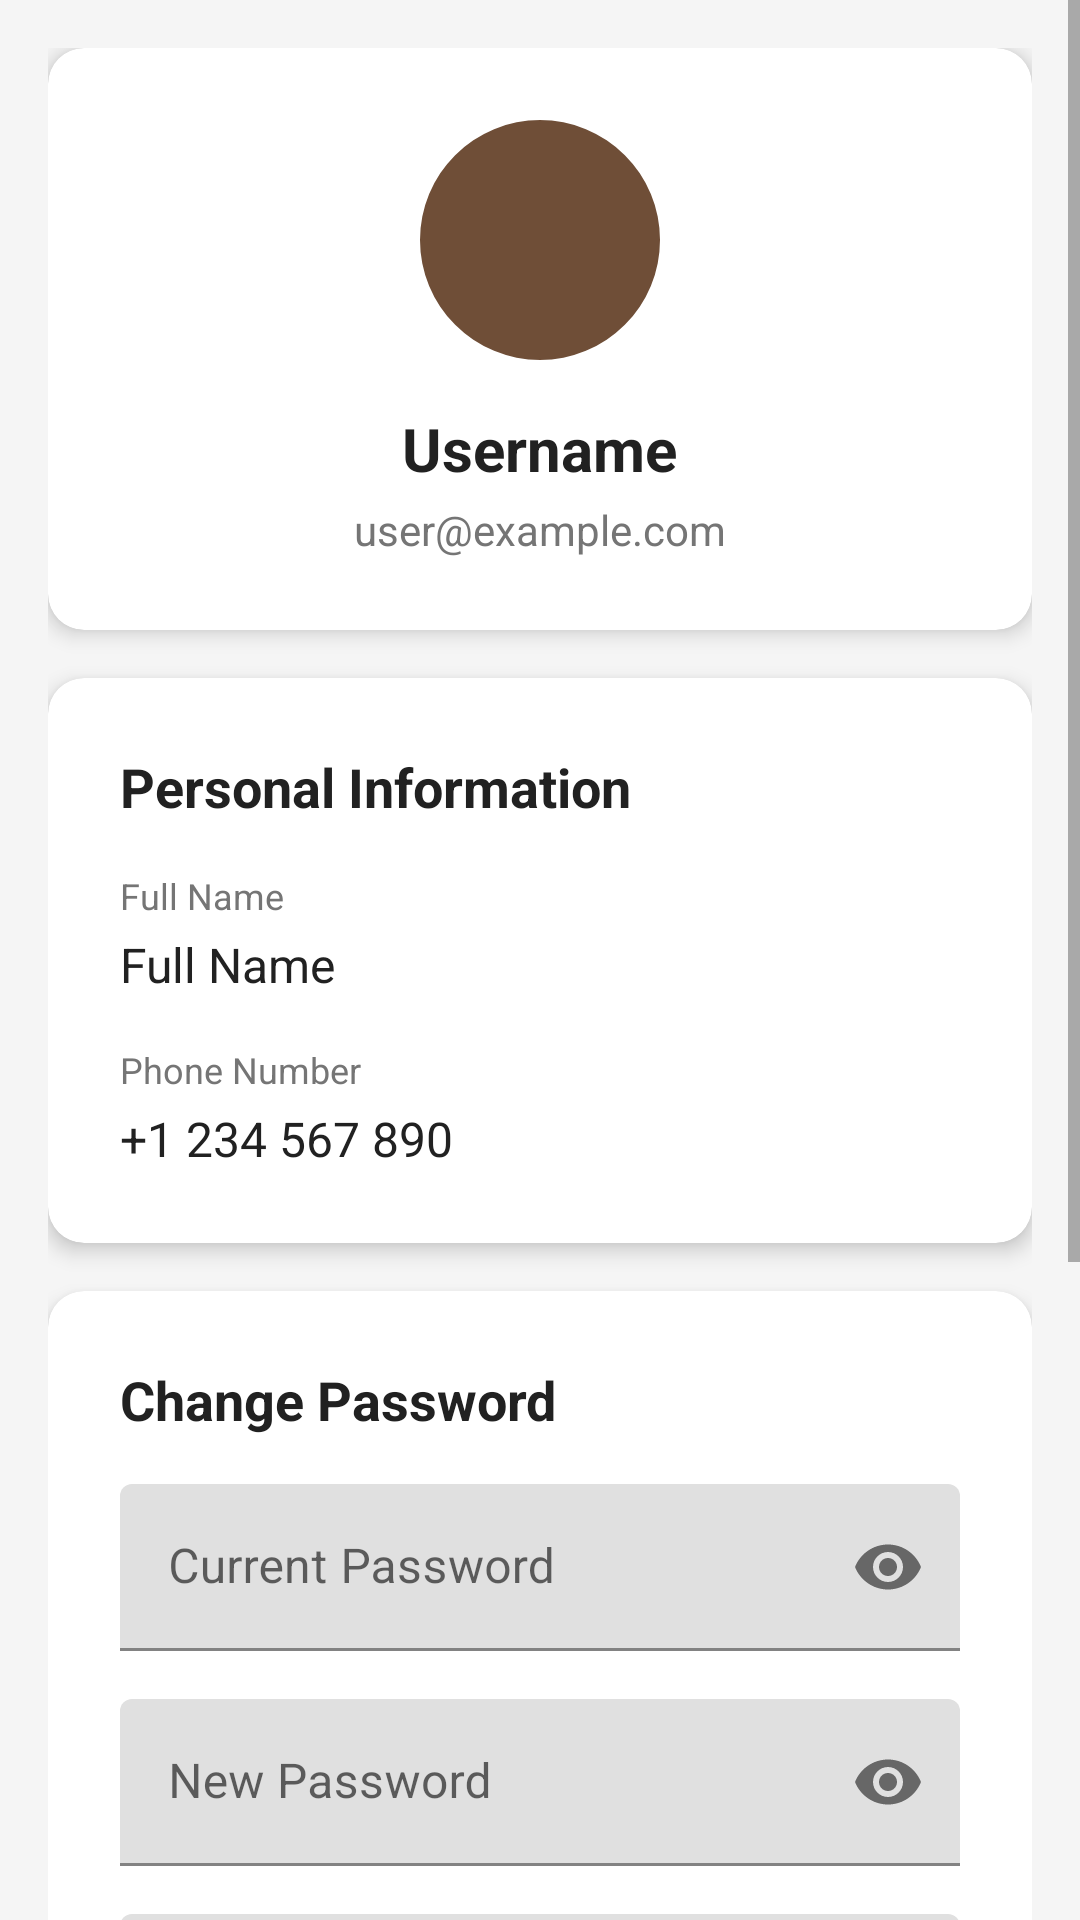

Reconstruct the res/layout file that produces this screen, plus the resources it refers to.
<!-- AndroidManifest.xml: application theme Theme.BrewBuyJavaProject -->
<!-- res/layout/fragment_profile.xml -->
<?xml version="1.0" encoding="utf-8"?>
<ScrollView xmlns:android="http://schemas.android.com/apk/res/android"
    xmlns:app="http://schemas.android.com/apk/res-auto"
    android:layout_width="match_parent"
    android:layout_height="match_parent"
    android:background="@color/background_light">

    <LinearLayout
        android:layout_width="match_parent"
        android:layout_height="wrap_content"
        android:orientation="vertical"
        android:padding="16dp">

        
        <com.google.android.material.card.MaterialCardView
            android:layout_width="match_parent"
            android:layout_height="wrap_content"
            android:layout_marginBottom="16dp"
            app:cardCornerRadius="12dp"
            app:cardElevation="4dp">

            <LinearLayout
                android:layout_width="match_parent"
                android:layout_height="wrap_content"
                android:orientation="vertical"
                android:padding="24dp">

                
                <com.google.android.material.imageview.ShapeableImageView
                    android:layout_width="80dp"
                    android:layout_height="80dp"
                    android:layout_gravity="center"
                    android:layout_marginBottom="16dp"
                    android:background="@color/primary_color"
                    android:scaleType="centerCrop"
                    app:shapeAppearanceOverlay="@style/ShapeAppearance.Material3.Corner.Full" />

                
                <TextView
                    android:id="@+id/tvUsername"
                    android:layout_width="wrap_content"
                    android:layout_height="wrap_content"
                    android:layout_gravity="center"
                    android:text="Username"
                    android:textSize="20sp"
                    android:textStyle="bold"
                    android:textColor="@color/primary_text" />

                <TextView
                    android:id="@+id/tvEmail"
                    android:layout_width="wrap_content"
                    android:layout_height="wrap_content"
                    android:layout_gravity="center"
                    android:layout_marginTop="4dp"
                    android:text="user@example.com"
                    android:textSize="14sp"
                    android:textColor="@color/secondary_text" />

            </LinearLayout>

        </com.google.android.material.card.MaterialCardView>

        
        <com.google.android.material.card.MaterialCardView
            android:layout_width="match_parent"
            android:layout_height="wrap_content"
            android:layout_marginBottom="16dp"
            app:cardCornerRadius="12dp"
            app:cardElevation="4dp">

            <LinearLayout
                android:layout_width="match_parent"
                android:layout_height="wrap_content"
                android:orientation="vertical"
                android:padding="24dp">

                <TextView
                    android:layout_width="wrap_content"
                    android:layout_height="wrap_content"
                    android:text="Personal Information"
                    android:textSize="18sp"
                    android:textStyle="bold"
                    android:textColor="@color/primary_text"
                    android:layout_marginBottom="16dp" />

                
                <LinearLayout
                    android:layout_width="match_parent"
                    android:layout_height="wrap_content"
                    android:orientation="vertical"
                    android:layout_marginBottom="16dp">

                    <TextView
                        android:layout_width="wrap_content"
                        android:layout_height="wrap_content"
                        android:text="Full Name"
                        android:textSize="12sp"
                        android:textColor="@color/secondary_text" />

                    <TextView
                        android:id="@+id/tvFullName"
                        android:layout_width="wrap_content"
                        android:layout_height="wrap_content"
                        android:text="Full Name"
                        android:textSize="16sp"
                        android:textColor="@color/primary_text"
                        android:layout_marginTop="4dp" />

                </LinearLayout>

                
                <LinearLayout
                    android:layout_width="match_parent"
                    android:layout_height="wrap_content"
                    android:orientation="vertical">

                    <TextView
                        android:layout_width="wrap_content"
                        android:layout_height="wrap_content"
                        android:text="Phone Number"
                        android:textSize="12sp"
                        android:textColor="@color/secondary_text" />

                    <TextView
                        android:id="@+id/tvPhone"
                        android:layout_width="wrap_content"
                        android:layout_height="wrap_content"
                        android:text="+1 234 567 890"
                        android:textSize="16sp"
                        android:textColor="@color/primary_text"
                        android:layout_marginTop="4dp" />

                </LinearLayout>

            </LinearLayout>

        </com.google.android.material.card.MaterialCardView>

        
        <com.google.android.material.card.MaterialCardView
            android:layout_width="match_parent"
            android:layout_height="wrap_content"
            android:layout_marginBottom="16dp"
            app:cardCornerRadius="12dp"
            app:cardElevation="4dp">

            <LinearLayout
                android:layout_width="match_parent"
                android:layout_height="wrap_content"
                android:orientation="vertical"
                android:padding="24dp">

                <TextView
                    android:layout_width="wrap_content"
                    android:layout_height="wrap_content"
                    android:text="Change Password"
                    android:textSize="18sp"
                    android:textStyle="bold"
                    android:textColor="@color/primary_text"
                    android:layout_marginBottom="16dp" />

                
                <com.google.android.material.textfield.TextInputLayout
                    android:layout_width="match_parent"
                    android:layout_height="wrap_content"
                    android:layout_marginBottom="16dp"
                    android:hint="Current Password"
                    app:endIconMode="password_toggle">

                    <com.google.android.material.textfield.TextInputEditText
                        android:id="@+id/etCurrentPassword"
                        android:layout_width="match_parent"
                        android:layout_height="wrap_content"
                        android:inputType="textPassword" />

                </com.google.android.material.textfield.TextInputLayout>

                
                <com.google.android.material.textfield.TextInputLayout
                    android:layout_width="match_parent"
                    android:layout_height="wrap_content"
                    android:layout_marginBottom="16dp"
                    android:hint="New Password"
                    app:endIconMode="password_toggle">

                    <com.google.android.material.textfield.TextInputEditText
                        android:id="@+id/etNewPassword"
                        android:layout_width="match_parent"
                        android:layout_height="wrap_content"
                        android:inputType="textPassword" />

                </com.google.android.material.textfield.TextInputLayout>

                
                <com.google.android.material.textfield.TextInputLayout
                    android:layout_width="match_parent"
                    android:layout_height="wrap_content"
                    android:layout_marginBottom="16dp"
                    android:hint="Confirm New Password"
                    app:endIconMode="password_toggle">

                    <com.google.android.material.textfield.TextInputEditText
                        android:id="@+id/etConfirmPassword"
                        android:layout_width="match_parent"
                        android:layout_height="wrap_content"
                        android:inputType="textPassword" />

                </com.google.android.material.textfield.TextInputLayout>

                <Button
                    android:id="@+id/btnChangePassword"
                    android:layout_width="match_parent"
                    android:layout_height="wrap_content"
                    android:text="Change Password"
                    android:backgroundTint="@color/primary_color"
                    android:textColor="@android:color/white" />

            </LinearLayout>

        </com.google.android.material.card.MaterialCardView>

        
        <com.google.android.material.card.MaterialCardView
            android:layout_width="match_parent"
            android:layout_height="wrap_content"
            app:cardCornerRadius="12dp"
            app:cardElevation="4dp">

            <LinearLayout
                android:layout_width="match_parent"
                android:layout_height="wrap_content"
                android:orientation="vertical"
                android:padding="24dp">

                <Button
                    android:id="@+id/btnLogout"
                    android:layout_width="match_parent"
                    android:layout_height="wrap_content"
                    android:text="Logout"
                    android:backgroundTint="@color/accent_color"
                    android:textColor="@android:color/white"
                    android:layout_marginBottom="16dp" />

                <Button
                    android:id="@+id/btnDeleteAccount"
                    android:layout_width="match_parent"
                    android:layout_height="wrap_content"
                    android:text="Delete Account"
                    style="@style/Widget.Material3.Button.OutlinedButton"
                    android:textColor="@color/error_color" />

            </LinearLayout>

        </com.google.android.material.card.MaterialCardView>

    </LinearLayout>

</ScrollView>
<!-- resources referenced by this layout -->
<resources>
  <color name="accent_color">#D2691E</color>
  <color name="background_light">#F5F5F5</color>
  <color name="error_color">#F44336</color>
  <color name="primary_color">#6F4E37</color>
  <color name="primary_text">#212121</color>
  <color name="secondary_text">#757575</color>
  <style name="ShapeAppearance.Material3.Corner.Full" parent="">
          <item name="cornerSize">50%</item>
      </style>
  <style name="Theme.BrewBuyJavaProject" parent="Theme.MaterialComponents.DayNight.NoActionBar">
          
          <item name="colorPrimary">@color/primary_color</item>
          <item name="colorPrimaryVariant">@color/dark_brown</item>
          <item name="colorOnPrimary">@color/white</item>
          
          <item name="colorSecondary">@color/secondary_color</item>
          <item name="colorSecondaryVariant">@color/accent_color</item>
          <item name="colorOnSecondary">@color/black</item>
          
          <item name="android:statusBarColor" tools:targetApi="l">?attr/colorPrimaryVariant</item>
          
      </style>
  <color name="dark_brown">#5D4037</color>
  <color name="white">#FFFFFF</color>
  <color name="secondary_color">#8B4513</color>
  <color name="black">#000000</color>
</resources>
